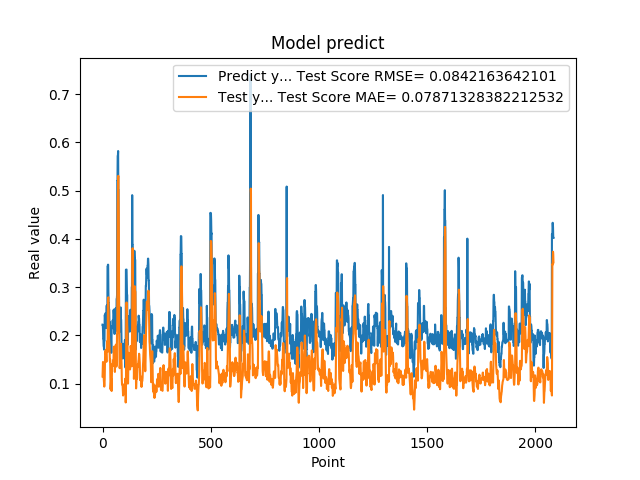

The table this chart was drawn from, first rows:
2.223779261112213135e-01, 1.149489763862643898e-01
2.223779261112213135e-01, 1.301442674849108416e-01
2.144328951835632602e-01, 1.450455626252626362e-01
1.937792897224426547e-01, 1.408381709433572104e-01
1.937792897224426547e-01, 1.257182171363548373e-01
1.783622056245803833e-01, 1.143400601353125740e-01
1.783622056245803833e-01, 1.063979045527155831e-01
1.706998199224472046e-01, 9.781242736580772479e-02
1.894924789667129517e-01, 9.400327847035098994e-02
1.894924789667129517e-01, 1.002009039965319204e-01
2.422726899385452271e-01, 1.097428365598490663e-01
2.422726899385452271e-01, 1.385746569660824823e-01
2.336400598287582120e-01, 1.664430883197046962e-01
2.456458657979964932e-01, 1.618608701530884209e-01
2.456458657979964932e-01, 1.635705279595477957e-01
2.297928631305694580e-01, 1.700740629089681488e-01
2.297928631305694580e-01, 1.616795843266530530e-01
2.152034044265747070e-01, 1.530170416668339139e-01
2.607180178165435791e-01, 1.453107420313815568e-01
2.607180178165435791e-01, 1.619126722960708697e-01
2.623189091682434082e-01, 1.863087040092305802e-01
2.623189091682434082e-01, 1.871622924663043641e-01
2.198584228754044134e-01, 1.880340823864677380e-01
3.426670730113983154e-01, 1.657146769876611525e-01
3.426670730113983154e-01, 2.088662879285029528e-01
3.465315699577331543e-01, 2.748763256988872028e-01
3.465315699577331543e-01, 2.769468624052880967e-01
2.930460572242736816e-01, 2.790651631087769924e-01
2.670845985412597656e-01, 2.505699948844632985e-01
2.670845985412597656e-01, 2.073875438264629611e-01
2.535850703716278076e-01, 1.931715046586154061e-01
2.535850703716278076e-01, 1.859968319916605051e-01
2.199364602565765381e-01, 1.786234525134959006e-01
2.274277955293655396e-01, 1.609129477126717556e-01
2.274277955293655396e-01, 1.464206711981993758e-01
1.686184257268905362e-01, 1.504740005312433515e-01
1.686184257268905362e-01, 1.207693785110818818e-01
1.842167228460311890e-01, 8.841321562671412837e-02
1.896838992834091187e-01, 9.633774207200181128e-02
1.896838992834091187e-01, 1.070293451090049280e-01
1.641370058059692383e-01, 1.099480886296276688e-01
1.641370058059692383e-01, 9.756012705643220262e-02
2.130100131034850797e-01, 8.490139014538658491e-02
2.186074256896972934e-01, 1.101459548830839019e-01
2.186074256896972934e-01, 1.379668350767914164e-01
2.188677042722702026e-01, 1.409936824400810085e-01
2.188677042722702026e-01, 1.411321285167154993e-01
2.313981950283050537e-01, 1.412733495559898578e-01
2.149903923273086825e-01, 1.479766428921856503e-01
2.149903923273086825e-01, 1.460826305768321565e-01
2.503419816493988037e-01, 1.371077513374499846e-01
2.503419816493988037e-01, 1.561609547030292922e-01
2.535111904144287109e-01, 1.751305293903905880e-01
2.445873767137527466e-01, 1.768201752637938995e-01
2.445873767137527466e-01, 1.738017661219107279e-01
2.031902372837066650e-01, 1.689345841272394955e-01
2.031902372837066650e-01, 1.473158720360421559e-01
2.327843457460403442e-01, 1.244373628096716450e-01
2.531769871711730957e-01, 1.404205230972029317e-01
2.531769871711730957e-01, 1.671576366152586757e-01
2.558321058750153143e-01, 1.781838882528994361e-01
... 2,024 more rows
